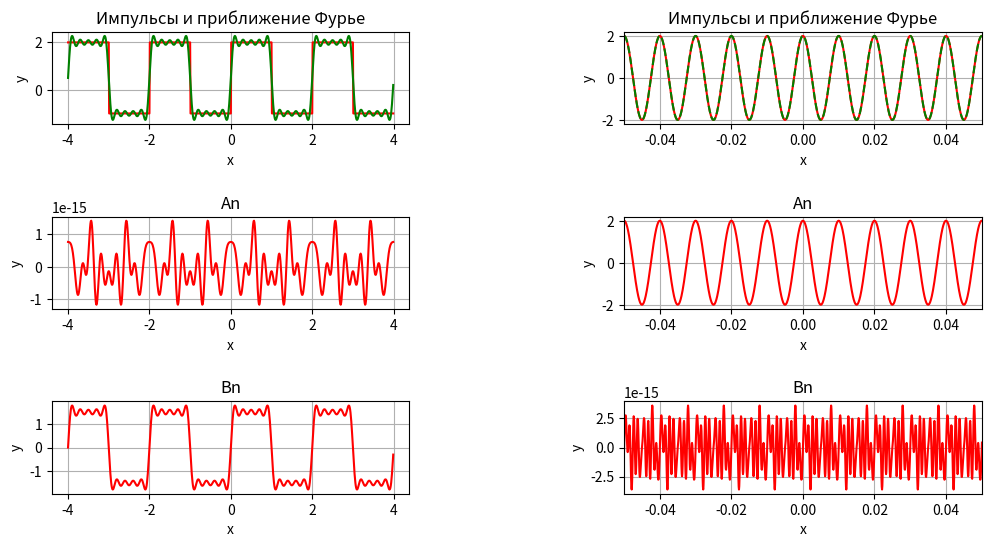

The script that saved this image:
import matplotlib.pyplot as plt
import numpy as np
from scipy.integrate import quad

class FourierSeries:
    def __init__(self, A=2.0, T=2.0):
        self.A = A
        self.T = T
        self.w = 2 * np.pi / T

    def impulse(self, t, a=0.0, b=1.0, A=2):
        if a <= t % 2 <= b:
            return A
        return -1

    def compute_a0(self):
        return (2/self.T) * quad(lambda t: self.impulse(t), 0, self.T)[0]

    def compute_an(self, n):
        return (2/self.T) * quad(lambda t: self.impulse(t) * np.cos(n * self.w * t), 0, self.T)[0]

    def compute_bn(self, n):
        return (2/self.T) * quad(lambda t: self.impulse(t) * np.sin(n * self.w * t), 0, self.T)[0]

    def fourier_an(self, t, N=10):
        return sum([self.compute_an(n) * np.cos(n * self.w * t) for n in range(1, N+1)])
        #return ([self.compute_an(n) for n in range(1, N+1)])    
    
    def fourier_bn(self, t, N=10):
        return sum([self.compute_bn(n) * np.sin(n * self.w * t) for n in range(1, N+1)])
        #return ([self.compute_bn(n) for n in range(1, N+1)])
    
    def fourier_series(self, t, N=10):
        return (self.compute_a0() / 2) + sum([self.compute_an(n) * np.cos(n * self.w * t) + self.compute_bn(n) * np.sin(n * self.w * t) for n in range(1, N+1)])
    
proccessor = FourierSeries()
t = np.arange(-4., 4., 0.01)
y = np.array([proccessor.impulse(ti) for ti in t])
y_fourier = proccessor.fourier_series(t)

plt.figure(figsize=(12, 6))

plt.subplot(3,2,1)
plt.title('Импульсы и приближение Фурье')
plt.plot(t, y, 'r', t, y_fourier, 'g')
plt.xlabel('x')
plt.ylabel('y')
plt.grid(True)

y_fourier_an = proccessor.fourier_an(t)

plt.subplot(3,2,3)
plt.title('Аn')
plt.plot(t, y_fourier_an, 'r')
plt.xlabel('x')
plt.ylabel('y')
plt.grid(True)

y_fourier_bn = proccessor.fourier_bn(t)

plt.subplot(3,2,5)
plt.title('Bn')
plt.plot(t, y_fourier_bn, 'r')
plt.xlabel('x')
plt.ylabel('y')
plt.grid(True)


class FourierSeries:
    def __init__(self, A=2.0, T=2.0):
        self.A = A
        self.T = T
        self.w = 2 * np.pi / T

    def impulse(self, t, a=0.0, b=1.0, A=2):
        return A * np.cos(omega * t)

    def compute_a0(self):
        return (2/self.T) * quad(lambda t: self.impulse(t), 0, self.T)[0]

    def compute_an(self, n):
        return (2/self.T) * quad(lambda t: self.impulse(t) * np.cos(n * self.w * t), 0, self.T)[0]

    def compute_bn(self, n):
        return (2/self.T) * quad(lambda t: self.impulse(t) * np.sin(n * self.w * t), 0, self.T)[0]

    def fourier_an(self, t, N=10):
        return sum([self.compute_an(n) * np.cos(n * self.w * t) for n in range(1, N+1)])
    
    def fourier_bn(self, t, N=10):
        return sum([self.compute_bn(n) * np.sin(n * self.w * t) for n in range(1, N+1)])
    
    def fourier_series(self, t, N=10):
        return (self.compute_a0() / 2) + sum([self.compute_an(n) * np.cos(n * self.w * t) + self.compute_bn(n) * np.sin(n * self.w * t) for n in range(1, N+1)])
    
A = 2.
f = 100
T = 1/f
N = 100_000
t = np.linspace(-4, 4, N)
omega = 2 * np.pi / T

proccessor = FourierSeries(A=2., T = 1/f)
y = np.array([proccessor.impulse(ti) for ti in t])
y_fourier = proccessor.fourier_series(t)

plt.subplot(3,2,2)
plt.title('Импульсы и приближение Фурье')
plt.plot(t, y, 'r', t, y_fourier, '--g')
plt.xlabel('x')
plt.ylabel('y')
plt.xlim(-0.05, 0.05)
plt.grid(True)

y_fourier_an = proccessor.fourier_an(t)
y_fourier_bn = proccessor.fourier_bn(t)

plt.subplot(3,2,4)
plt.title('Аn')
plt.plot(t, y_fourier_an, 'r')
plt.xlabel('x')
plt.ylabel('y')
plt.xlim(-0.05, 0.05)
plt.grid(True)

plt.subplot(3,2,6)
plt.title('Bn')
plt.plot(t, y_fourier_bn, 'r')
plt.xlabel('x')
plt.ylabel('y')
plt.xlim(-0.05, 0.05)
plt.grid(True)

plt.subplots_adjust(wspace=0.6, hspace=1.0)
plt.show()